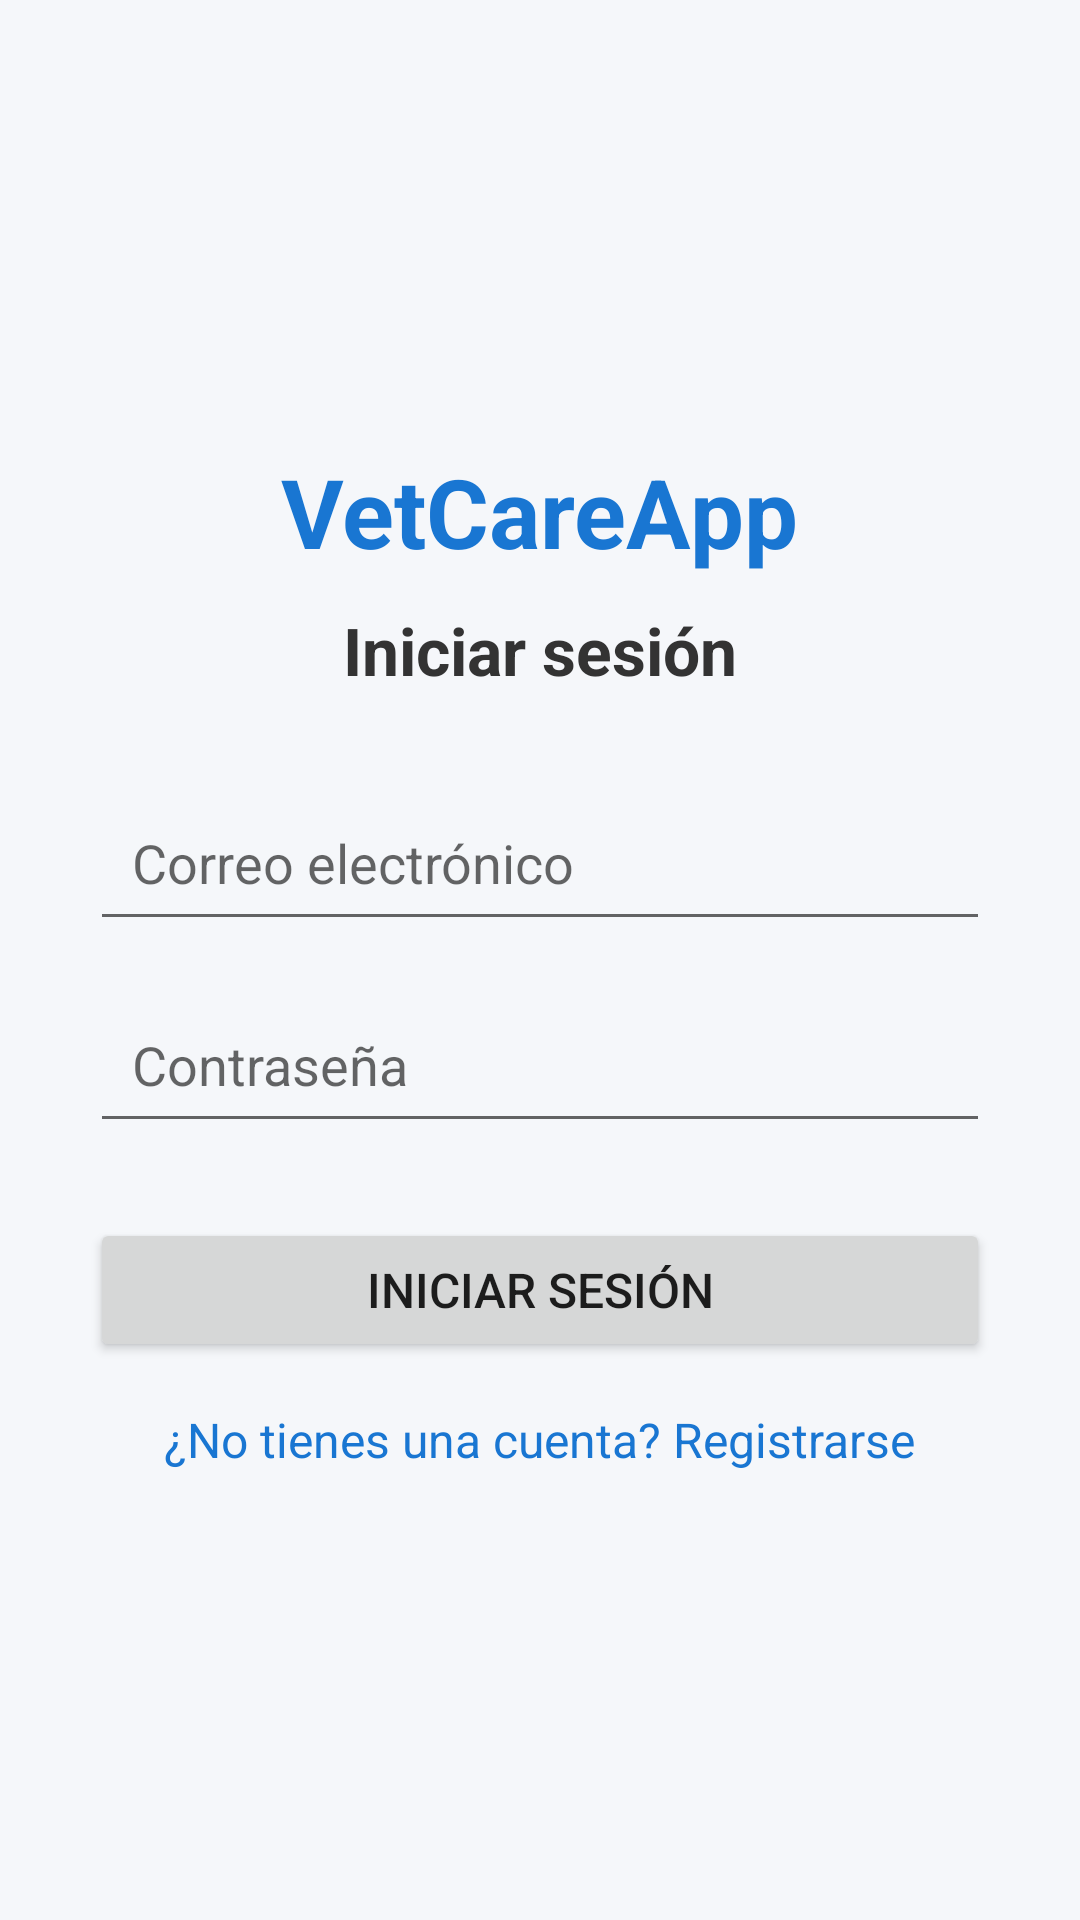

Reconstruct the res/layout file that produces this screen, plus the resources it refers to.
<!-- AndroidManifest.xml: application theme Theme.VetCareApp -->
<!-- res/layout/activity_login.xml -->
<?xml version="1.0" encoding="utf-8"?>
<LinearLayout xmlns:android="http://schemas.android.com/apk/res/android"
    android:layout_width="match_parent"
    android:layout_height="match_parent"
    android:orientation="vertical"
    android:gravity="center"
    android:padding="30dp"
    android:background="#F5F7FA">

    <TextView
        android:id="@+id/txtTitulo"
        android:layout_width="wrap_content"
        android:layout_height="wrap_content"
        android:text="VetCareApp"
        android:textSize="32sp"
        android:textStyle="bold"
        android:textColor="#1976D2"
        android:layout_marginBottom="10dp" />

    <TextView
        android:layout_width="wrap_content"
        android:layout_height="wrap_content"
        android:text="Iniciar sesión"
        android:textSize="22sp"
        android:textStyle="bold"
        android:textColor="#333333"
        android:layout_marginBottom="30dp" />

    <EditText
        android:id="@+id/edtCorreo"
        android:layout_width="match_parent"
        android:layout_height="wrap_content"
        android:hint="Correo electrónico"
        android:inputType="textEmailAddress"
        android:padding="14dp"
        android:layout_marginBottom="15dp" />

    <EditText
        android:id="@+id/edtPassword"
        android:layout_width="match_parent"
        android:layout_height="wrap_content"
        android:hint="Contraseña"
        android:inputType="textPassword"
        android:padding="14dp"
        android:layout_marginBottom="25dp" />

    <Button
        android:id="@+id/btnIniciarSesion"
        android:layout_width="match_parent"
        android:layout_height="wrap_content"
        android:text="INICIAR SESIÓN"
        android:textSize="16sp"
        android:layout_marginBottom="15dp" />

    <TextView
        android:id="@+id/txtRegistrarse"
        android:layout_width="wrap_content"
        android:layout_height="wrap_content"
        android:text="¿No tienes una cuenta? Registrarse"
        android:textSize="16sp"
        android:textColor="#1976D2"
        android:clickable="true"
        android:focusable="true" />

</LinearLayout>
<!-- resources referenced by this layout -->
<resources>
  <style name="Theme.VetCareApp" parent="Theme.MaterialComponents.DayNight.NoActionBar">
          <item name="colorPrimary">#1A2744</item>
          <item name="colorPrimaryDark">#0F1830</item>
          <item name="colorAccent">#2E7D6B</item>
      </style>
</resources>
